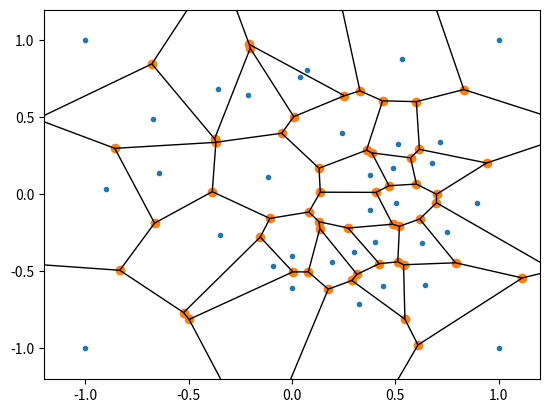
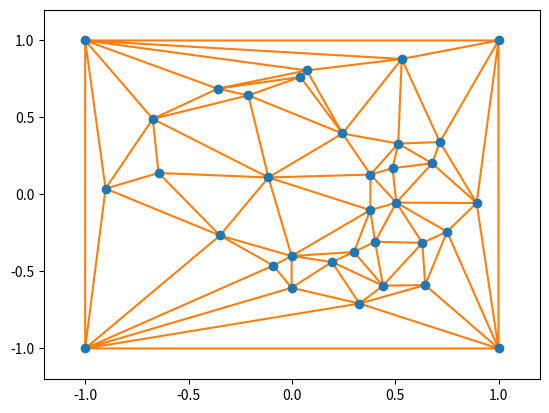
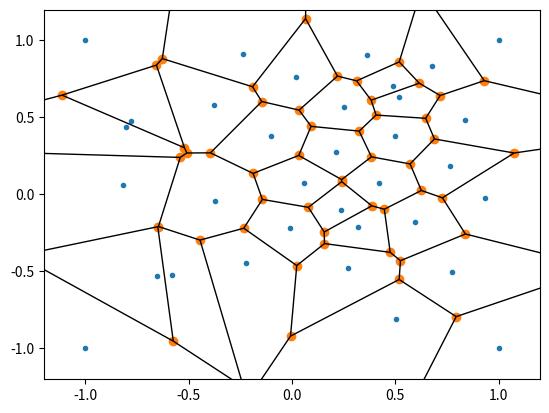
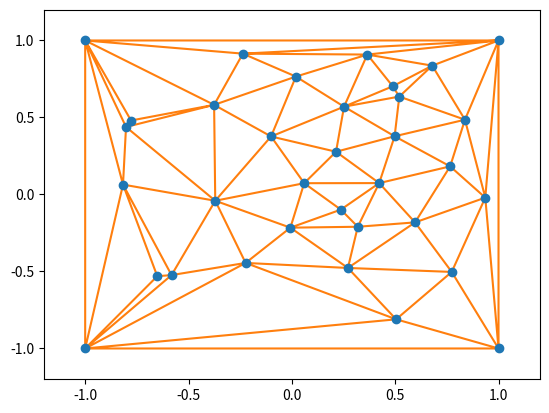

Reproduce these figures in Python, in order.
# -*- coding:utf-8 -*-
# @Author: IEeya
# Lab8：平面点集 CVT 的 Lloyd 算法
import matplotlib.pyplot as plt
import numpy as np
from scipy.spatial import Voronoi, voronoi_plot_2d, Delaunay, delaunay_plot_2d

n = 30


# 在正方形中随机生成点
def generate_data():
    # 生成随机点
    # np.random.seed(0)  # 设置随机种子以确保结果可重复
    random_points = np.random.rand(n, 2) * 2 - 1  # 在(-1, 1)正方形内生成随机点

    # 正方形的四个顶点
    square_points = np.array([[-1, -1], [-1, 1], [1, -1], [1, 1]])

    # 合并随机点和正方形点
    generate_points = np.vstack((random_points, square_points))
    # 生成所有点
    return generate_points


def outsideBox(point):
    return point[0] * point[0] > 1 or point[1] * point[1] > 1


def line_intersection(p1, p2, p3, p4):
    x1, y1 = p1
    x2, y2 = p2
    x3, y3 = p3
    x4, y4 = p4

    # 计算向量AB和CD
    AB = (x2 - x1, y2 - y1)
    CD = (x4 - x3, y4 - y3)

    # 计算向量AC和AD
    AC = (x3 - x1, y3 - y1)
    AD = (x4 - x1, y4 - y1)

    # 计算叉积
    cross1 = AB[0] * AC[1] - AB[1] * AC[0]
    cross2 = AB[0] * AD[1] - AB[1] * AD[0]

    # 如果叉积相乘小于0，表示线段CD与线段AB相交
    if cross1 * cross2 < 0:
        # 计算向量CA和CB
        CA = (x1 - x3, y1 - y3)
        CB = (x2 - x3, y2 - y3)

        # 计算叉积
        cross3 = CD[0] * CA[1] - CD[1] * CA[0]
        cross4 = CD[0] * CB[1] - CD[1] * CB[0]

        # 如果叉积相乘小于0，表示线段AB与线段CD相交
        if cross3 * cross4 < 0:
            # 计算交点坐标
            t = cross3 / (cross3 - cross4)
            intersection_x = x1 + AB[0] * t
            intersection_y = y1 + AB[1] * t

            # 检查交点是否在两条线段上
            if (min(x1, x2) <= intersection_x <= max(x1, x2) and
                    min(y1, y2) <= intersection_y <= max(y1, y2) and
                    min(x3, x4) <= intersection_x <= max(x3, x4) and
                    min(y3, y4) <= intersection_y <= max(y3, y4)):
                return np.array([intersection_x, intersection_y])

    # 如果没有交点，返回None
    return None


iteration = 10


# Lloyd算法，在每一轮迭代中更新points点到对应的Delaunay多边形的中心
# 注意，包中的算法并不保证边界点，因此要自己定义边界
def Lloyd(raw_points):
    temp_points = raw_points
    vor = Voronoi(temp_points)
    tri = Delaunay(temp_points)

    # 可视化
    voronoi_plot_2d(vor)
    delaunay_plot_2d(tri)
    # 开始迭代
    for i in range(0, iteration):
        # 创建Voronoi图
        vor = Voronoi(temp_points)
        all_points = np.array(vor.vertices)

        # 对每一个Regions进行操作
        for region_id, region in enumerate(vor.regions):
            if len(region) > 0 and -1 not in region:
                temp_region = []
                # 检测多出来的边
                for i in region:
                    if outsideBox(all_points[i]):
                        # 加入边界交叉点
                        interaction_points = [sublist[0] if sublist[1] == i
                                              else sublist[1]
                                              for sublist in vor.ridge_vertices if i in sublist]
                        interaction_points = [x for x in interaction_points if
                                              x != -1 and not outsideBox(all_points[x])]
                        for inter_point_index in interaction_points:
                            point1 = all_points[i]
                            point2 = all_points[inter_point_index]
                            point_inter = line_intersection(point1, point2, [-1, -1], [-1, 1])
                            if point_inter is None:
                                point_inter = line_intersection(point1, point2, [-1, 1], [1, 1])
                                if point_inter is None:
                                    point_inter = line_intersection(point1, point2, [1, 1], [1, -1])
                                    if point_inter is None:
                                        point_inter = line_intersection(point1, point2, [1, -1], [-1, -1])
                                        if point_inter is None:
                                            continue
                            temp_region.append(point_inter)
                    else:
                        temp_region.append(all_points[i])

                midPoint_x = np.mean([region[0] for region in temp_region])
                midPoint_y = np.mean([region[1] for region in temp_region])
                point_id = vor.point_region[region_id - 1] - 1
                if point_id < n:
                    temp_points[point_id] = [midPoint_x, midPoint_y]
    vor = Voronoi(temp_points)
    tri = Delaunay(temp_points)

    # 可视化
    voronoi_plot_2d(vor)
    delaunay_plot_2d(tri)

    plt.show()


if __name__ == "__main__":
    points = generate_data()
    Lloyd(points)
